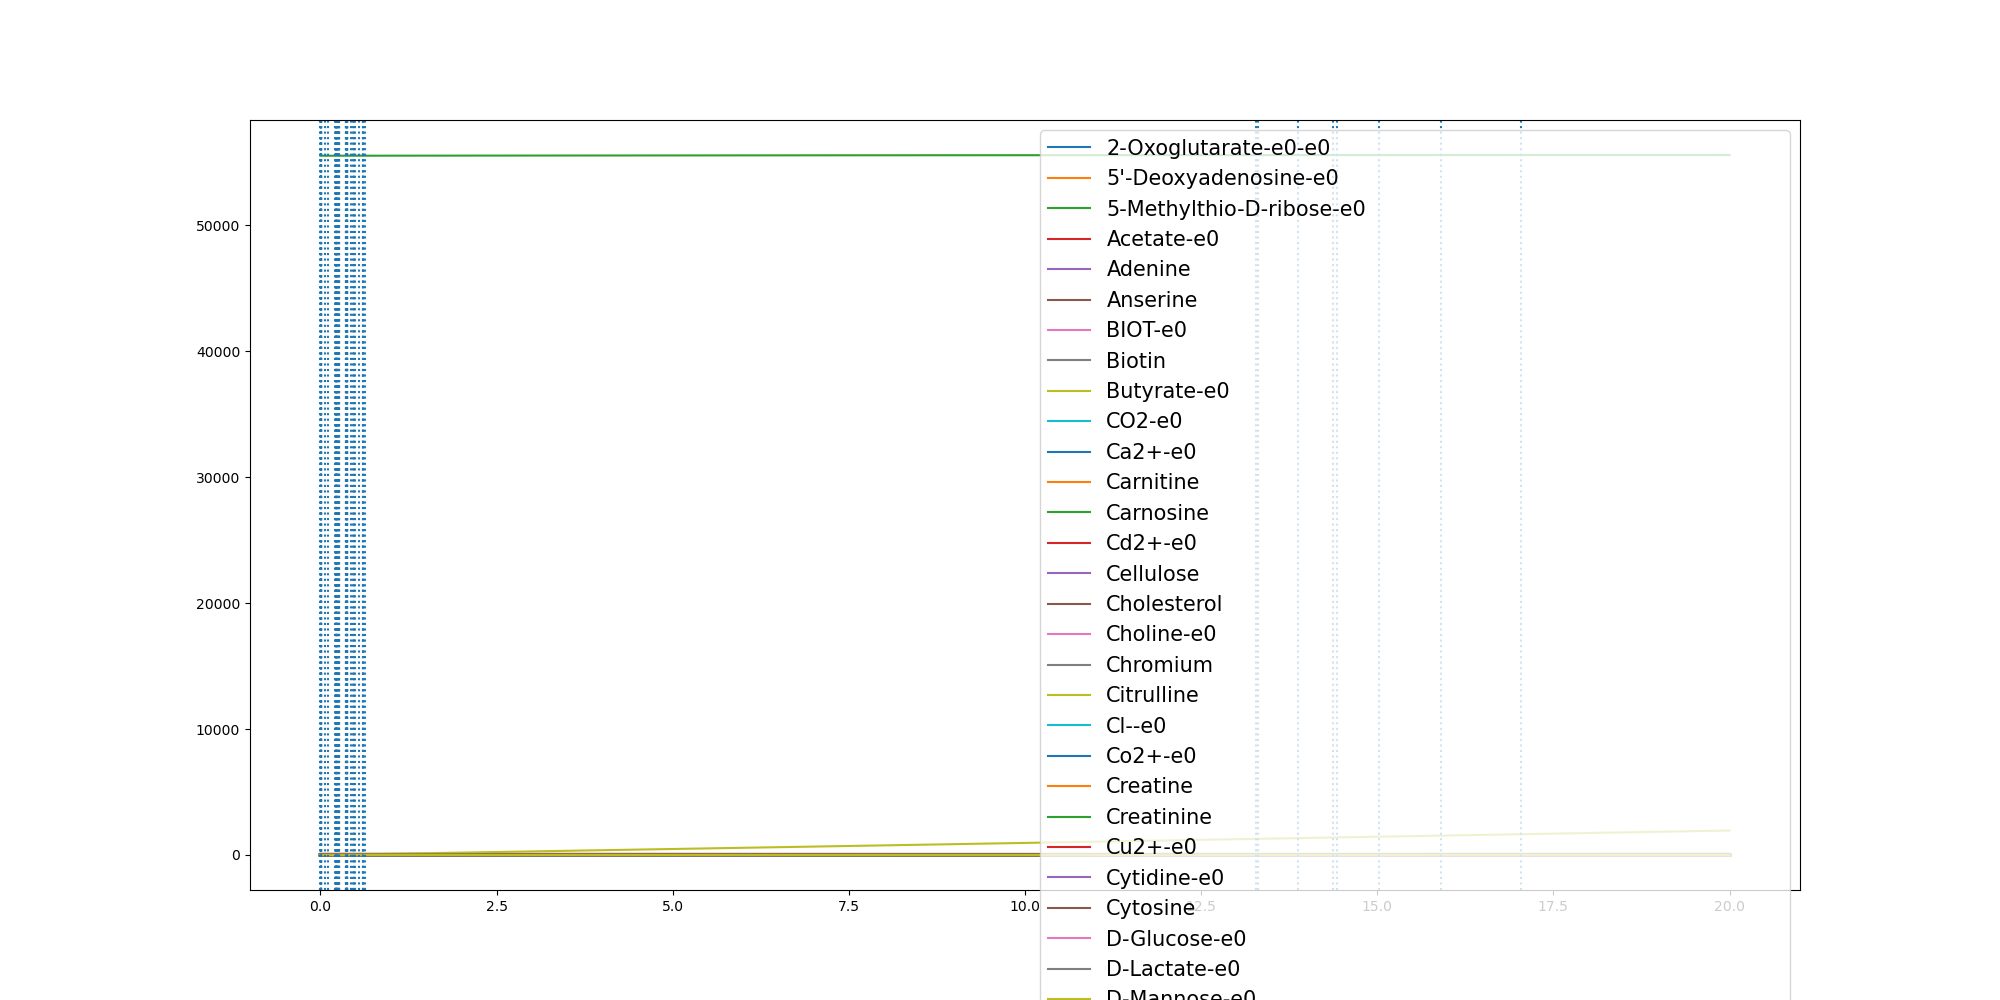

Values plotted in this chart, from the file beside it:
	0.0	0.0008873936516996046	0.0014518249613145072	0.0026151981968552695	0.0026760094624084345	0.0038677559468439805	0.004007719907192643	0.004617774850133083	0.004903996312027307	0.004936137330913091	0.057484539383411394	0.10559194663435403	0.21014968758334057	0.21569474948695355	0.2156971085202298	0.21577174829606593	0.21683298716010047	0.21956954207695953	0.22378853236120075	0.22592319468874192	0.2302230074206406	0.23127900182097103	0.23682111112700077
(CH3)3NO-e0	0.0	0.0	0.0	0.0	0.0	0.0	0.0	0.0	0.0	0.0	0.0	0.0	0.0	0.0	0.0	0.0	0.0	0.0	0.0	0.0	0.0	0.0	0.0
(R)-1,2-Propanediol-e0	0.0	0.0	0.0	0.0	0.0	0.0	0.0	0.0	0.0	0.0	0.0	0.0	0.0	0.0	0.0	0.0	0.0	0.0	0.0	0.0	0.0	0.0	0.0
1,2-Propanediol-e0	0.0	0.0	0.0	0.0	0.0	0.0	0.0	0.0	0.0	0.0	0.0	0.0	0.0	0.0	0.0	0.0	0.0	0.0	0.0	0.0	0.0	0.0	0.0
1,3-Propanediol-e0	0.0	0.0	0.0	0.0	0.0	0.0	0.0	0.0	0.0	0.0	0.0	0.0	0.0	0.0	0.0	0.0	0.0	0.0	0.0	0.0	0.0	0.0	0.0
1,4-beta-D-Xylan-e0	0.0	0.0	0.0	0.0	0.0	0.0	0.0	0.0	0.0	0.0	0.0	0.0	0.0	0.0	0.0	0.0	0.0	0.0	0.0	0.0	0.0	0.0	0.0
2-Fucosyllactose-e0	0.0	0.0	0.0	0.0	0.0	0.0	0.0	0.0	0.0	0.0	0.0	0.0	0.0	0.0	0.0	0.0	0.0	0.0	0.0	0.0	0.0	0.0	0.0
2-Oxoglutarate-e0-e0	0.0	3.6e-06	5.9e-06	1.06e-05	1.08e-05	1.56e-05	1.62e-05	1.86e-05	1.98e-05	1.99e-05	0.0002312	0.0004231	0.0008355	0.0008572	0.0008572	0.0008575	0.0008616	0.0008723	0.0008887	0.000897	0.0009135	0.0009176	0.0009389
3-dehydrocholate-e0	0.0	0.0	0.0	0.0	0.0	0.0	0.0	0.0	0.0	0.0	0.0	0.0	0.0	0.0	0.0	0.0	0.0	0.0	0.0	0.0	0.0	0.0	0.0
5'-Deoxyadenosine-e0	0.0	1e-07	1e-07	2e-07	2e-07	3e-07	3e-07	3e-07	4e-07	4e-07	4.1e-06	7.5e-06	1.48e-05	1.52e-05	1.52e-05	1.52e-05	1.52e-05	1.54e-05	1.57e-05	1.58e-05	1.61e-05	1.61e-05	1.64e-05
5-Methylthio-D-ribose-e0	0.0	1e-07	2e-07	4e-07	4e-07	5e-07	6e-07	6e-07	6e-07	6e-07	5.5e-06	9.9e-06	1.94e-05	2e-05	2e-05	2e-05	2.01e-05	2.03e-05	2.05e-05	2.06e-05	2.08e-05	2.09e-05	2.12e-05
ACTN-e0	0.0	0.0	0.0	0.0	0.0	0.0	0.0	0.0	0.0	0.0	0.0	0.0	0.0	0.0	0.0	0.0	0.0	0.0	0.0	0.0	0.0	0.0	0.0
Acetaldehyde-e0	0.0	0.0	0.0	0.0	0.0	0.0	0.0	0.0	0.0	0.0	0.0	0.0	0.0	0.0	0.0	0.0	0.0	0.0	0.0	0.0	0.0	0.0	0.0
Acetate-e0	0.0	0.0001485	0.0002429	0.0004376	0.0004477	0.0006468	0.0006702	0.0007738	0.0008237	0.0008294	0.02391	0.06952	0.2506	0.2632	0.2632	0.2634	0.2658	0.2721	0.2818	0.2868	0.2969	0.2994	0.3127
Acetone-e0	0.0	0.0	0.0	0.0	0.0	0.0	0.0	0.0	0.0	0.0	0.0	0.0	0.0	0.0	0.0	0.0	0.0	0.0	0.0	0.0	0.0	0.0	0.0
Adenine	0.3271	0.3271	0.3271	0.3271	0.3271	0.3271	0.3271	0.3271	0.3271	0.3271	0.3271	0.3271	0.3271	0.3271	0.3271	0.3271	0.3271	0.3271	0.3271	0.3271	0.3271	0.3271	0.3271
Amylotriose-e0	0.0	0.0	0.0	0.0	0.0	0.0	0.0	0.0	0.0	0.0	0.0	0.0	0.0	0.0	0.0	0.0	0.0	0.0	0.0	0.0	0.0	0.0	0.0
Anserine	0.0001	0.0001	0.0001	0.0001	0.0001	0.0001	0.0001	0.0001	0.0001	0.0001	0.0001	0.0001	0.0001	0.0001	0.0001	0.0001	0.0001	0.0001	0.0001	0.0001	0.0001	0.0001	0.0001
Arsenate	0.0	0.0	0.0	0.0	0.0	0.0	0.0	0.0	0.0	0.0	0.0	0.0	0.0	0.0	0.0	0.0	0.0	0.0	0.0	0.0	0.0	0.0	0.0
BDOH-e0	0.0	0.0	0.0	0.0	0.0	0.0	0.0	0.0	0.0	0.0	0.0	0.0	0.0	0.0	0.0	0.0	0.0	0.0	0.0	0.0	0.0	0.0	0.0
BET-e0	0.0	0.0	0.0	0.0	0.0	0.0	0.0	0.0	0.0	0.0	0.0	0.0	0.0	0.0	0.0	0.0	0.0	0.0	0.0	0.0	0.0	0.0	0.0
BIOT-e0	2.74e-05	2.74e-05	2.74e-05	2.74e-05	2.74e-05	2.74e-05	2.74e-05	2.74e-05	2.74e-05	2.74e-05	2.74e-05	2.74e-05	2.74e-05	2.74e-05	2.74e-05	2.74e-05	2.74e-05	2.74e-05	2.74e-05	2.74e-05	2.74e-05	2.74e-05	2.74e-05
Biotin	2.74e-05	2.74e-05	2.74e-05	2.74e-05	2.74e-05	2.74e-05	2.74e-05	2.74e-05	2.74e-05	2.74e-05	2.74e-05	2.74e-05	2.74e-05	2.74e-05	2.74e-05	2.74e-05	2.74e-05	2.74e-05	2.74e-05	2.74e-05	2.74e-05	2.74e-05	2.74e-05
Butyrate-e0	0.0	0.0	0.0	0.0	0.0	0.0	0.0	0.0	0.0	0.0	0.0	0.0	0.0	0.0	0.0	0.0	0.0	0.0	0.0	0.0	0.0	0.0	0.0
CELB-e0	0.0	0.0	0.0	0.0	0.0	0.0	0.0	0.0	0.0	0.0	0.0	0.0	0.0	0.0	0.0	0.0	0.0	0.0	0.0	0.0	0.0	0.0	0.0
CELB-e0-e0	0.0	0.0	0.0	0.0	0.0	0.0	0.0	0.0	0.0	0.0	0.0	0.0	0.0	0.0	0.0	0.0	0.0	0.0	0.0	0.0	0.0	0.0	0.0
CO-e0	0.0	0.0	0.0	0.0	0.0	0.0	0.0	0.0	0.0	0.0	0.0	0.0	0.0	0.0	0.0	0.0	0.0	0.0	0.0	0.0	0.0	0.0	0.0
CO2-e0	0.0	0.0001125	0.0001882	0.0003543	0.0003633	0.000517	0.0005324	0.0006003	0.0006326	0.0006363	0.02056	0.06335	0.2947	0.3127	0.3127	0.313	0.3164	0.3251	0.3388	0.3459	0.3605	0.3642	0.3825
Ca2+-e0	0.8715	0.8715	0.8715	0.8715	0.8715	0.8715	0.8715	0.8715	0.8715	0.8715	0.8715	0.8715	0.8715	0.8715	0.8715	0.8715	0.8715	0.8715	0.8715	0.8715	0.8715	0.8715	0.8715
Carnitine	4.591	4.591	4.591	4.591	4.591	4.591	4.591	4.591	4.591	4.591	4.591	4.591	4.591	4.591	4.591	4.591	4.591	4.591	4.591	4.591	4.591	4.591	4.591
Carnosine	8.177	8.177	8.177	8.177	8.177	8.177	8.177	8.177	8.177	8.177	8.177	8.177	8.177	8.177	8.177	8.177	8.177	8.177	8.177	8.177	8.177	8.177	8.177
Cd2+-e0	6.67e-05	6.67e-05	6.67e-05	6.67e-05	6.67e-05	6.67e-05	6.67e-05	6.67e-05	6.67e-05	6.67e-05	6.67e-05	6.67e-05	6.67e-05	6.67e-05	6.67e-05	6.67e-05	6.67e-05	6.67e-05	6.67e-05	6.67e-05	6.67e-05	6.67e-05	6.67e-05
Cellulose	0.7503	0.7503	0.7503	0.7503	0.7503	0.7503	0.7503	0.7503	0.7503	0.7503	0.7503	0.7503	0.7503	0.7503	0.7503	0.7503	0.7503	0.7503	0.7503	0.7503	0.7503	0.7503	0.7503
Chenodiol-e0	0.0	0.0	0.0	0.0	0.0	0.0	0.0	0.0	0.0	0.0	0.0	0.0	0.0	0.0	0.0	0.0	0.0	0.0	0.0	0.0	0.0	0.0	0.0
Cholate-e0	0.0	0.0	0.0	0.0	0.0	0.0	0.0	0.0	0.0	0.0	0.0	0.0	0.0	0.0	0.0	0.0	0.0	0.0	0.0	0.0	0.0	0.0	0.0
Cholesterol	0.0003	0.0003	0.0003	0.0003	0.0003	0.0003	0.0003	0.0003	0.0003	0.0003	0.0003	0.0003	0.0003	0.0003	0.0003	0.0003	0.0003	0.0003	0.0003	0.0003	0.0003	0.0003	0.0003
Choline-e0	0.03205	0.03205	0.03205	0.03205	0.03205	0.03205	0.03205	0.03205	0.03205	0.03205	0.03205	0.03205	0.03205	0.03205	0.03205	0.03205	0.03205	0.03205	0.03205	0.03205	0.03205	0.03205	0.03205
Chromium	0.0005932	0.0005932	0.0005932	0.0005932	0.0005932	0.0005932	0.0005932	0.0005932	0.0005932	0.0005932	0.0005932	0.0005932	0.0005932	0.0005932	0.0005932	0.0005932	0.0005932	0.0005932	0.0005932	0.0005932	0.0005932	0.0005932	0.0005932
Citrate-e0	0.0	0.0	0.0	0.0	0.0	0.0	0.0	0.0	0.0	0.0	0.0	0.0	0.0	0.0	0.0	0.0	0.0	0.0	0.0	0.0	0.0	0.0	0.0
Citrulline	0.4224	0.4224	0.4224	0.4224	0.4224	0.4224	0.4224	0.4224	0.4224	0.4224	0.4224	0.4224	0.4224	0.4224	0.4224	0.4224	0.4224	0.4224	0.4224	0.4224	0.4224	0.4224	0.4224
Cl--e0	11.84	11.84	11.84	11.84	11.84	11.84	11.84	11.84	11.84	11.84	11.84	11.84	11.84	11.84	11.84	11.84	11.84	11.84	11.84	11.84	11.84	11.84	11.84
Co2+-e0	1.0	1	1	1	1	1	1	1	1	1	1	1	1	1	1	1	1	1	1	1	1	1	1
CoA-e0	0.0	0.0	0.0	0.0	0.0	0.0	0.0	0.0	0.0	0.0	0.0	0.0	0.0	0.0	0.0	0.0	0.0	0.0	0.0	0.0	0.0	0.0	0.0
Creatine	5.643	5.643	5.643	5.643	5.643	5.643	5.643	5.643	5.643	5.643	5.643	5.643	5.643	5.643	5.643	5.643	5.643	5.643	5.643	5.643	5.643	5.643	5.643
Creatinine	4.906	4.906	4.906	4.906	4.906	4.906	4.906	4.906	4.906	4.906	4.906	4.906	4.906	4.906	4.906	4.906	4.906	4.906	4.906	4.906	4.906	4.906	4.906
Cu2+-e0	0.005341	0.005341	0.005341	0.00534	0.00534	0.00534	0.00534	0.00534	0.00534	0.00534	0.005332	0.005324	0.005306	0.005306	0.005306	0.005306	0.005305	0.005305	0.005305	0.005305	0.005304	0.005304	0.005304
Cytidine-e0	0.0	0.0	0.0	0.0	0.0	0.0	0.0	0.0	0.0	0.0	0.0	0.0	0.0	0.0	0.0	0.0	0.0	0.0	0.0	0.0	0.0	0.0	0.0
Cytosine	0.1962	0.1962	0.1962	0.1962	0.1962	0.1962	0.1962	0.1962	0.1962	0.1962	0.1962	0.1962	0.1962	0.1962	0.1962	0.1962	0.1962	0.1962	0.1962	0.1962	0.1962	0.1962	0.1962
D-Alanine-e0	0.0	0.0	0.0	0.0	0.0	0.0	0.0	0.0	0.0	0.0	0.0	0.0	0.0	0.0	0.0	0.0	0.0	0.0	0.0	0.0	0.0	0.0	0.0
D-Arabinose-e0	0.0	0.0	0.0	0.0	0.0	0.0	0.0	0.0	0.0	0.0	0.0	0.0	0.0	0.0	0.0	0.0	0.0	0.0	0.0	0.0	0.0	0.0	0.0
D-Fructose-e0	0.0	0.0	0.0	0.0	0.0	0.0	0.0	0.0	0.0	0.0	0.0	0.0	0.0	0.0	0.0	0.0	0.0	0.0	0.0	0.0	0.0	0.0	0.0
D-Galactonate-e0-e0	0.0	0.0	0.0	0.0	0.0	0.0	0.0	0.0	0.0	0.0	0.0	0.0	0.0	0.0	0.0	0.0	0.0	0.0	0.0	0.0	0.0	0.0	0.0
D-Glucose-e0	9.865	9.865	9.864	9.864	9.864	9.863	9.863	9.863	9.863	9.863	9.827	9.782	9.671	9.665	9.665	9.665	9.664	9.661	9.656	9.654	9.649	9.648	9.642
D-Glyceraldehyde-e0	0.0	0.0	0.0	0.0	0.0	0.0	0.0	0.0	0.0	0.0	0.0	0.0	0.0	0.0	0.0	0.0	0.0	0.0	0.0	0.0	0.0	0.0	0.0
D-Lactate-e0	0.0	8.57e-05	0.0001402	0.0002525	0.0002583	0.0003733	0.0003868	0.0004457	0.0004733	0.0004764	0.005525	0.01011	0.01996	0.02047	0.02047	0.02048	0.02058	0.02084	0.02123	0.02143	0.02183	0.02192	0.02244
D-Mannitol-e0	0.0	0.0	0.0	0.0	0.0	0.0	0.0	0.0	0.0	0.0	0.0	0.0	0.0	0.0	0.0	0.0	0.0	0.0	0.0	0.0	0.0	0.0	0.0
D-Mannose-e0	1.273	1.273	1.273	1.273	1.273	1.273	1.273	1.273	1.273	1.273	1.266	1.26	1.246	1.246	1.246	1.246	1.245	1.245	1.244	1.244	1.244	1.244	1.243
D-Ribose-e0	0.0	0.0	0.0	0.0	0.0	0.0	0.0	0.0	0.0	0.0	0.0	0.0	0.0	0.0	0.0	0.0	0.0	0.0	0.0	0.0	0.0	0.0	0.0
D-Serine-e0	0.0	0.0	0.0	0.0	0.0	0.0	0.0	0.0	0.0	0.0	0.0	0.0	0.0	0.0	0.0	0.0	0.0	0.0	0.0	0.0	0.0	0.0	0.0
DMSO-e0	0.0	0.0	0.0	0.0	0.0	0.0	0.0	0.0	0.0	0.0	0.0	0.0	0.0	0.0	0.0	0.0	0.0	0.0	0.0	0.0	0.0	0.0	0.0
Decanoate-e0	0.0	0.0	0.0	0.0	0.0	0.0	0.0	0.0	0.0	0.0	0.0	0.0	0.0	0.0	0.0	0.0	0.0	0.0	0.0	0.0	0.0	0.0	0.0
... 179 more rows
